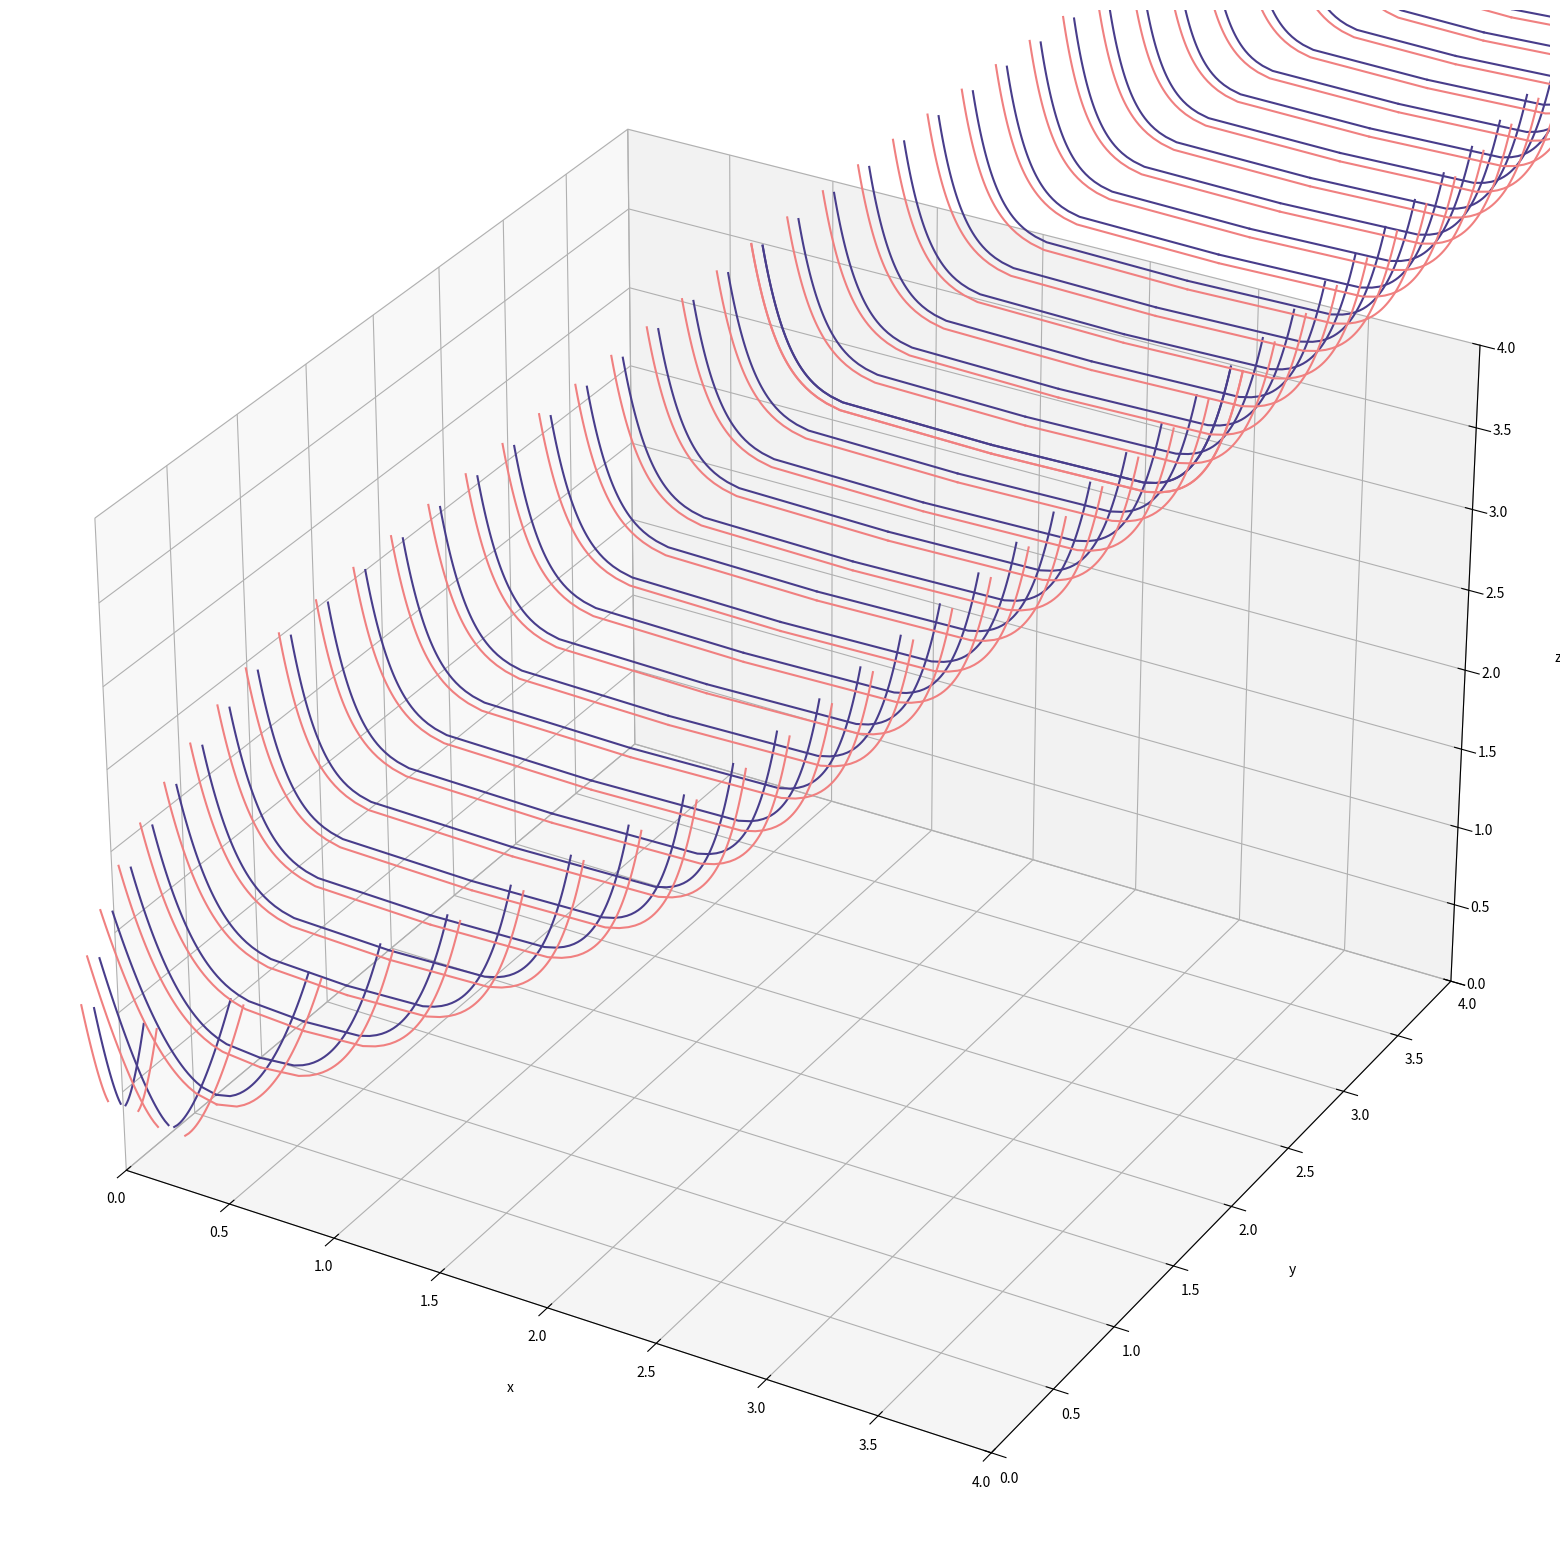

Write Python code to recreate this figure.
import numpy as np
from mpl_toolkits import mplot3d
from mpl_toolkits.mplot3d import Axes3D
import matplotlib.pyplot as plt

fig = plt.figure(figsize = (20,20))
ax = plt.axes(projection='3d')
#plt.rcParams["figure.autolayout"] = True


def slopeOrth(coefficient, power, zval):
    slope = ((-1*coefficient * power * ((zval/coefficient)**((1/power)*(power-1)))) - 0.001 )**-1
    return slope

def slopey(slope):
    slopey = 0.75*(1/12)*(slope/( (((slope ** 2) + 1) ** 0.5)))
    return slopey

def slopex(slope):
    slopex = 0.75*(1/12)*(1/( (((slope ** 2) + 1) ** 0.5)))
    return slopex


index = list(range(0,23)) 

coefficient = [13.9499, 5.3016, 4.304, 4.3201, 3.5602, 2.5695, 1.6929,
               1.02845, 0.59123, 0.38154, 0.3199, 0.27767, 0.24909, 0.22546,
               0.20897, 0.19381, 0.1812, 0.1708, 0.1622, 0.15406, 0.1475,
               0.14118, 0.1362, 0.1342]
constant = [0.4019, 0.0313, 0, 0, 0, 0, 0, 0, 0, 0, 0, 0, 0, 0, 0, 0, 0, 0, 0,
            0, 0, 0, 0, 0]
power = [2/3, 2/3, 1/2, 1/3, 1/4, 1/5, 1/6, 1/7, 1/8, 1/9, 1/9, 1/9, 1/9, 1/9,
         1/9, 1/9, 1/9, 1/9, 1/9, 1/9, 1/9, 1/9, 1/9, 1/9]
"""
coefficient = [12/pow(13.999, 9), 12/pow(13.981, 9), 12/pow(13.962, 9), 12/pow(13.941, 9),
               12/pow(13.919, 9), 12/pow(13.895, 9), 12/pow(13.869, 9), 12/pow(13.841, 9),
               12/pow(13.809, 9), 12/pow(13.774, 9), 12/pow(13.735, 9), 12/pow(13.689, 9),
               12/pow(13.635, 9), 12/pow(13.570, 9), 12/pow(13.486, 9), 12/pow(13.369, 9),
               12/pow(13.117, 9), 12/pow(12.661, 7), 12/pow(11.921, 7), 12/pow(11.098, 5),
               12/pow(10.167, 5), 12/pow(9.1000, 5), 12/pow(7.8470, 4),
               11.998/pow(6.331, 4), 11.625/pow(4.409, 4), 7.177/pow(1.785, 3)]

constant = [0, 0, 0, 0, 0, 0, 0, 0, 0, 0, 0, 0, 0, 0, 0, 0, 0, 0, 0, 0, 0, 0, 0,
            0.00200000000000067, 0.375, 4.823]

power = [1/9, 1/9, 1/9, 1/9, 1/9, 1/9, 1/9, 1/9, 1/9, 1/9, 1/9, 1/9, 1/9, 1/9, 1/9,
         1/9, 1/9, 1/7, 1/7, 1/5, 1/5, 1/5, 1/4, 1/4, 1/4, 1/3]
"""

#Inner curves
for i in index:
    z = np.arange(0, 1, 1/50)
    y = (0*z)+0.33*i
    x = pow((z - constant[i])/coefficient[i], power[i])
    ax.plot3D(x, y, z, color = 'darkslateblue' )

for i in index:
    z = np.arange(0, 1, 1/50)
    y = (0*z)+0.33*i
    x = -1*pow((z - constant[i])/coefficient[i], power[i])
    ax.plot3D(x, y, z, color = 'darkslateblue')

for i in index:
    z = np.arange(0, 1, 1/50)
    y = (0*z)+ 7.26 + 0.33*i
    x = pow((z - constant[22-i])/coefficient[22-i], power[22-i])
    ax.plot3D(x, y, z, color = 'darkslateblue')

for i in index:
    z = np.arange(0, 1, 1/50)
    y = (0*z)+ 7.26 + 0.33*i
    x = -1*pow((z - constant[22-i])/coefficient[22-i], power[22-i])
    ax.plot3D(x, y, z, color = 'darkslateblue')


#Outer curves
for i in index:
    z = np.arange(0, 1, 1/50)
    y = (0*z)+0.33*i
    x = pow((z - constant[i])/coefficient[i], power[i])
    ax.plot3D(x + slopex(slopeOrth(coefficient[i], 1/power[i] , z)), y, z + slopey(slopeOrth(coefficient[i], 1/power[i] , z)), color = 'lightcoral')

for i in index:
    z = np.arange(0, 1, 1/50)
    y = (0*z)+0.33*i
    x = -1*pow((z - constant[i])/coefficient[i], power[i])
    ax.plot3D(x - slopex(slopeOrth(coefficient[i], 1/power[i] , z)), y, z + slopey(slopeOrth(coefficient[i], 1/power[i] , z)), color = 'lightcoral')

for i in index:
    z = np.arange(0, 1, 1/50)
    y = (0*z)+ 7.26 + 0.33*i
    x = pow((z - constant[22-i])/coefficient[22-i], power[22-i])
    ax.plot3D(x + slopex(slopeOrth(coefficient[22-i], 1/power[22-i] , z)), y, z + slopey(slopeOrth(coefficient[22-i], 1/power[22-i] , z)), color = 'lightcoral')

for i in index:
    z = np.arange(0, 1, 1/50)
    y = (0*z)+ 7.26 + 0.33*i
    x = -1*pow((z - constant[22-i])/coefficient[22-i], power[22-i])
    ax.plot3D(x - slopex(slopeOrth(coefficient[22-i], 1/power[22-i] , z)), y, z + slopey(slopeOrth(coefficient[22-i], 1/power[22-i] , z)), color = 'lightcoral')

""" Test codes
z_1 = np.arange(0, 1, 1/50)
y_1 = (0*z_1)+1
x_1 = pow((z_1 -0.4019)/13.9499, 2/3)
ax.plot3D(x_1, y_1, z_1)

z_2 = np.arange(0, 1, 1/50)
y_2 = (0*z_2)+2
x_2 = pow((z_2 -0.0313)/5.3016, 2/3)
ax.plot3D(x_2, y_2, z_2)

z_3 = np.arange(0, 1, 1/50)
y_3 = (0*z_3)+3
x_3 = pow((z_3)/4.304, 1/2)
ax.plot3D(x_3, y_3, z_3)

z_4 = np.arange(0, 1, 1/50)
y_4 = (0*z_4)+4
x_4 = pow((z_4)/4.3201, 1/3)
ax.plot3D(x_4, y_4, z_4)
"""

"""
z_5 = np.arange(0, 1, 1/50)
y_5 = (0*z_5)
x_5 = pow((z_5)/3.5602, 1/4)
ax.plot3D(x_5, y_5, z_5)
"""

"""
z_test = np.arange(0, 1, 1/50)
y_test = (0*z_test)
x_test = pow((z_test)/3.5602, 1/4)
ax.plot3D(x_test + slopex(slopeOrth(3.5602, 4, z_test)), y_test, z_test + slopey(slopeOrth(3.5602, 4, z_test)))


z_test = np.arange(0, 1, 1/50)
y_test = (0*z_test)
x_test = pow(((z_test)-constant[4])/coefficient[4], power[4])
ax.plot3D(x_test + slopex(slopeOrth(coefficient[4], 1/power[4], z_test)), y_test, z_test + slopey(slopeOrth(coefficient[4], 1/power[4], z_test)))
ax.set_title('3D Parametric Plot')
"""

ax.set_xlabel('x', labelpad=20)
ax.set_ylabel('y', labelpad=20)
ax.set_zlabel('z', labelpad=20)

ax.axes.set_xlim3d(left=0, right=4) 
ax.axes.set_ylim3d(bottom=0, top=4) 
ax.axes.set_zlim3d(bottom=0, top=4)

plt.show()


